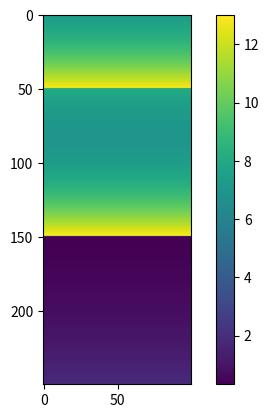

Write Python code to recreate this figure.
import matplotlib.pyplot as plt
import matplotlib.patches as patches
import numpy as np
from functools import reduce # only in Python 3

PI = 3.14159265359

# Inputs
theta_inc = 30; lambda_0 = 2;   # Angle of incidence and wavelength of incident light
p = 1;                          # Grating period
alpha_l = 90; alpha_r = 30;     # Blazing and anti-blazing angle in degrees
d = 0.5;                        # Width of top cut
e0 = 1.2; e1 = 2;  e2 =1.1;     # Dielectric permitivity of surrounding medium and grating

N = 1;                         # Number of harmonics
Nl = 1;                        # Number of layers excluding sub- and superstrate layers
Nlt = Nl+2;                     # Total number of layers including sub- and superstrate layers

# Geometry definition
alpha_lrad = alpha_l*PI/180; alpha_rrad = alpha_r*PI/180;   # Convert angles to radians
H  = (p-d)/(1/np.tan(alpha_lrad)+1/np.tan(alpha_rrad))      # Height of grating
Hs = H/Nl                                                   # Height of a slice
Sl = -p/2 + Hs/(2*np.tan(alpha_lrad))*(1+2*np.arange(0,Nl)) # Slice left boundary
Sr =  p/2 - Hs/(2*np.tan(alpha_rrad))*(1+2*np.arange(0,Nl)) # Slice right boundary

# Draw Geometry
figure, ax = plt.subplots(1)    # Make a plot

grating = [[-p/2,-H], [p/2,-H], # Make an array consiting of the corner coordinates of the grating
           [p/2-H/np.tan(alpha_rrad),0],[-p/2+H/np.tan(alpha_lrad),0]]
grating.append(grating[0])      # Needed to close the contour of the grating
x, y = zip(*grating)            # Get x and y coordinates separately in a tuple
plt.plot(x,y)                   # Plot the grating shape

for i in range(Nl):             # Draw the rectangular slices
    rect = patches.Rectangle((Sl[i], Hs*i-H), -Sl[i] + Sr[i], Hs,edgecolor='r',facecolor="none")
    ax.add_patch(rect)
    
plt.show()                      # Show plot

# Find Kx2 array
k_0 = 2*PI/lambda_0                 # Find k0 from inputs
k_0=1
kinc_x = k_0*np.cos(theta_inc)      # Find the x component from the incident wave
n = np.arange(-N,N+1)               # Define the range of n
Kx = kinc_x-2*PI*n/p                # 
Kx2 = Kx*Kx/(k_0*k_0)               # Find the Kx squared matrix diagonal

# Function to solve the integral for all harmonics and put it in an array
def integral(boundaryl,boundaryr):                            # Inputs are the left and right boundary
    result = np.zeros((4*N+1,1), dtype=np.cdouble);           # Memory allocation
    for n in range(-2*N,2*N+1):                               # Do the calculation for all harmonics present in the E-matrix
        if n != 0:                                            # n equal to zero gives devision by 0 so must be taken separately
            result[n+2*N] = np.exp(-2j*PI*n*boundaryl/p)*p*1j/(2*PI*n)
            - np.exp(-2j*PI*n*boundaryr/p)*p*1j/(2*PI*n)      # Calculating the integral
        else:
            result[n+2*N] = boundaryl -boundaryr              # In case n is equal to zero integral is over a constant
    return result                                             # Return the resulting array

# Function to get the Kx2 and Earrays in a matrix form
def ArraysToA(Earray,Kx2):
    A = np.zeros((2*N+1,2*N+1), dtype=np.cdouble)             # Memory allocation
    for i in range(4*N+1):                                    # For all harmonics 
        if i < 2*N:
            np.fill_diagonal(A[2*N-i:], -Earray[i]);
        elif i == 2*N:
            np.fill_diagonal(A, Kx2-Earray[i]);
        else:
            np.fill_diagonal(A[:,i-2*N:], -Earray[i]);
    return A                                                  # Return the A matrix for that layer as defined in the slides

# Find the Ai matrix for all layers i
A = np.zeros((2*N+1,2*N+1,Nlt), dtype=np.cdouble)             # Memory allocation
A[:,:,0] = ArraysToA(e0*integral(-p/2,p/2),Kx2)               # Determine A in the superstrate
A[:,:,Nlt-1] = ArraysToA(e2*integral(-p/2,p/2),Kx2)           # Determine A in the substrate

for i in range(Nl):                                           # For every layer in the geometry
    Earray = e0*integral(-p/2,Sl[i])+e1*integral(Sl[i],Sr[i])+e0*integral(Sr[i],p/2) # Calculate the complete integral for the three regions
    A[:,:,i+1] = ArraysToA(Earray,Kx2)                        # Convert to a matrix form where last index is the layer number

# Function to find the Tmatrix of interface of layer i and i+1 based on the eigenvalues Q and eigenvectors W
def Tmatrix(Wi,Qi,Wi1,Qi1):

    Tsubi = np.zeros((4*N+2, 4*N+2), dtype=np.cdouble)        # Memory allocation
    Tsubi1 = np.zeros((4*N+2, 4*N+2), dtype=np.cdouble)       # Memory allocation
    
    for i in range(2*N+1):                                    # For all harmonics horizontal
        for j in range(2*N+1):                                # For all harmonics vertical
            Tsubi[i,j] = Wi[i,j]                              # Fill in part of T11 for layer i
            Tsubi[i,j+2*N+1] = Wi[i,j]                        # Fill in part of T12 for layer i
            Tsubi[i+2*N+1,j] = Wi[i,j]*Qi[i]                  # Fill in part of T21 for layer i
            Tsubi[i+2*N+1,j+2*N+1] = -Wi[i,j]*Qi[i]           # Fill in part of T22 for layer i
            
            Tsubi1[i,j] = Wi1[i,j]                            # Fill in part of T11 for layer i+1
            Tsubi1[i,j+2*N+1] = Wi1[i,j]                      # Fill in part of T11 for layer i+1
            Tsubi1[i+2*N+1,j] = Wi1[i,j]*Qi1[i]               # Fill in part of T11 for layer i+1
            Tsubi1[i+2*N+1,j+2*N+1] = -Wi1[i,j]*Qi1[i]        # Fill in part of T11 for layer i+1
    return np.matmul(np.linalg.inv(Tsubi1),Tsubi)             # Return the Tmatrix of Ti,i+1

# Function to convert Ti,i+1 to Si,i+1 based on the T matrix and the eigenvalues
def TtoS(T,Qi,Qi1):
    # Split the T matrix into the four subquadrants
    T11 = T[0:2*N+1,0:2*N+1]
    T12 = T[2*N+1:4*N+2,0:2*N+1]
    T21 = T[0:2*N+1,2*N+1:4*N+2]
    T22 = T[2*N+1:4*N+2,2*N+1:4*N+2]
    
    # Compute the X vectors of layer i and i+1
    Xi = np.diag(np.exp(-k_0*Qi*Hs))
    Xi1 = np.diag(np.exp(-k_0*Qi1*Hs))
    
    # Define the four quadrants of the S-matrix
    S11 = np.matmul(T11,Xi) - reduce(np.matmul,[T12,np.linalg.inv(T22),T21,Xi])
    S12 = reduce(np.matmul,[T12,np.linalg.inv(T22),Xi1])
    S21 = -reduce(np.matmul,[np.linalg.inv(T22),T21,Xi])
    S22 = np.matmul(np.linalg.inv(T22),Xi1)
    return np.array([S11, S12, S21, S22])                             # Return all the quadrants of the computed S-matrix


# Function to calculate the Redheffer star product from all quadrants of S1,i and Si,i+1
# The indeces between brackets of the S-matrices correspond to S11, S12, S21, S22 respectively
def Redheffer(Sglobal_old,S):  #Sglobal is the total S matrix, S is the next layer
    Sglobal_new11 = reduce(np.matmul, [S[0], np.linalg.inv(np.identity(2*N+1)-np.matmul(Sglobal_old[1], S[2])) ,Sglobal_old[0]]) 
    Sglobal_new12 = np.add(S[1], reduce(np.matmul,[S[0], Sglobal_old[1], np.linalg.inv(np.identity(2*N+1)-np.matmul(S[2], Sglobal_old[1])) ,S[3]])) 
    Sglobal_new21 = np.add(Sglobal_old[2], reduce(np.matmul,[Sglobal_old[3], S[2], np.linalg.inv(np.identity(2*N+1)-np.matmul(Sglobal_old[1], S[2])) ,Sglobal_old[0]])) 
    Sglobal_new22 = reduce(np.matmul, [Sglobal_old[3], np.linalg.inv(np.identity(2*N+1)-np.matmul(S[2], Sglobal_old[1])) ,S[3]])  
    return np.array([Sglobal_new11, Sglobal_new12, Sglobal_new21, Sglobal_new22])                  # Return all the quadrants of the computed global S-matrix

# Calculate the eigenvalues and eigenvectors for every layer
Q2 = np.zeros((2*N+1), dtype=np.cdouble)                    # Memory allocation
W  = np.zeros((2*N+1, 2*N+1,Nlt), dtype=np.cdouble)         # Memory allocation
Q  = np.zeros((2*N+1, Nlt), dtype=np.cdouble)               # Memory allocation

for i in range(Nlt):
    Q2, W[:,:,i] = np.linalg.eig(A[:,:,i])                  # Eigenvalues Q2 and eigenvectors W for layer i
    Q[:,i] = np.sqrt(Q2)                                    # Calculate Q as square root of eigenvalues

T = Tmatrix(W[:,:,0],Q[:,0],W[:,:,1],Q[:,1])                # Use W and Q of layer 0 and 1 to compute the Tbar0,1 matrix
Sglobal = TtoS(T,Q[:,0],Q[:,1])                             # Convert the Tbar0,1 matrix to S0,1 and call it the global S matrix

for i in range(1,Nlt-1):                                    # For all layers
    T = Tmatrix(W[:,:,i],Q[:,i],W[:,:,i+1],Q[:,i+1])        # Convert to Tbari,i+1 matrix
    S = TtoS(T,Q[:,i],Q[:,i+1])                             # Compute Si,i+1
    Sglobal = Redheffer(Sglobal,S)                          # Use Redheffer to compute S1,i+1

c1_plus = np.ones((2*N+1))
c_min = np.ones((2*N+1))-0.5
r = np.matmul(Sglobal[2],c1_plus)
t = np.matmul(Sglobal[0],c1_plus)

#Function to find layer and heights of z-boundaries
def FindLayer(Height):
    for i in range(Nlt):            #Range for each layer
        if Height<= H/Nl*i:         #Check whether given height is below boundary
            z_begin = H/Nl*(i-1)    #Calcs the lower boundary z
            z_next  = H/Nl*i        #Calcs the upper boundary z
            return i,z_begin,z_next
        
        
#Function to calculate the E-field given a certain position in z and x with each mode
def EVisual(r,t,c_plus,c_min):
    z   = np.arange(start = -0.5*H, stop = 2*H, step = H/(100*Nl))   #Defines the z axis
    x   = np.arange(start = -p/2,stop = p/2, step = p/100)       #Defines the x axis
    E_vis  = np.zeros((z.size,x.size), dtype=np.cdouble)        #Memory allocation for E_vis
    for l in range(x.size):             #Makes the range for all x
        
        for j in range(z.size):         #Makes the range for all z
            if z[j] <= 0:               #Checks whether we are in superstrate
            
                for i in range(2*N+1):  #Makes loop for all modes
                    kz_n_sup= np.sqrt([(k_0*k_0*e0 - Kx[i]*Kx[i]),(1-1j)]) #Calculates the k_{z,n} for each mode
            
                    if i == N:                                             #Calculates E field of mode 0
                        E_vis[j,l] = (np.exp(-1j*kz_n_sup[0]*z[j]) + r[i]*np.exp(1j*kz_n_sup[0]*z[j]))*np.exp(-1j*Kx[i]*x[l])
                    else:                                                  #Calculates E field other modes
                        E_vis[j,l] = r[i]*np.exp(1j*kz_n_sup[0]*z[j])*np.exp(-1j*Kx[i]*x[l])
                    E_vis[j,l] += E_vis[j,l]                               #Addition to get E_vis for each mode on a position
                    
            if z[j]>=H:                 #Checks whether we are in substrate
                for i in range(2*N+1):  #Makes loop for all modes
                    kz_n_sub= np.sqrt([(k_0*k_0*e0*e2 - Kx[i]*Kx[i]),(1-1j)])               #Calculates the k_{z,n} for each mode
                    E_vis[j,l] = t[i]*np.exp(-1j*kz_n_sub[0]*z[j])*np.exp(-1j*Kx[i]*x[l])   #Calculates E field each mode
                    E_vis[j,l] += E_vis[j,l]            #Addition to get E_vis for each mode on a position
                    
            else:                           #Now we are in the grating as we are not in sub or sup
                for i in range(2*N+1):      #Makes loop for all modes in 1 direction
                    for k in range(2*N+1):  #Makes loop for all modes in other direction
                        
                        # kz_n_grat = np.sqrt([(k_0*k_0*e0*e1 - Kx[i]*Kx[i]),(1-1j)])
                        layer,z0,z1 = FindLayer(z[j])   #Finds the layer, and heights of boundaries 
                        E_vis[j,l] = (W[i,k,layer]*np.exp(-1*k_0*Q[k,layer]*-(z[j]-z0))*c_plus[layer] 
                        + c_min[layer]*np.exp(-k_0*Q[k,layer]*(z[j]-z1)))*np.exp(-1j*Kx[i]*x[layer]) #Calculates E field each mode
                        
                        E_vis[j,l] += E_vis[j,l]        #Addition to get E_vis for each mode on a position
    return E_vis


Efield = EVisual(r,t,c1_plus,c_min)         

def heatmap2d(arr: np.ndarray):
    plt.imshow(arr, cmap='viridis')
    plt.colorbar()
    plt.show()
    
heatmap2d(np.abs(Efield))